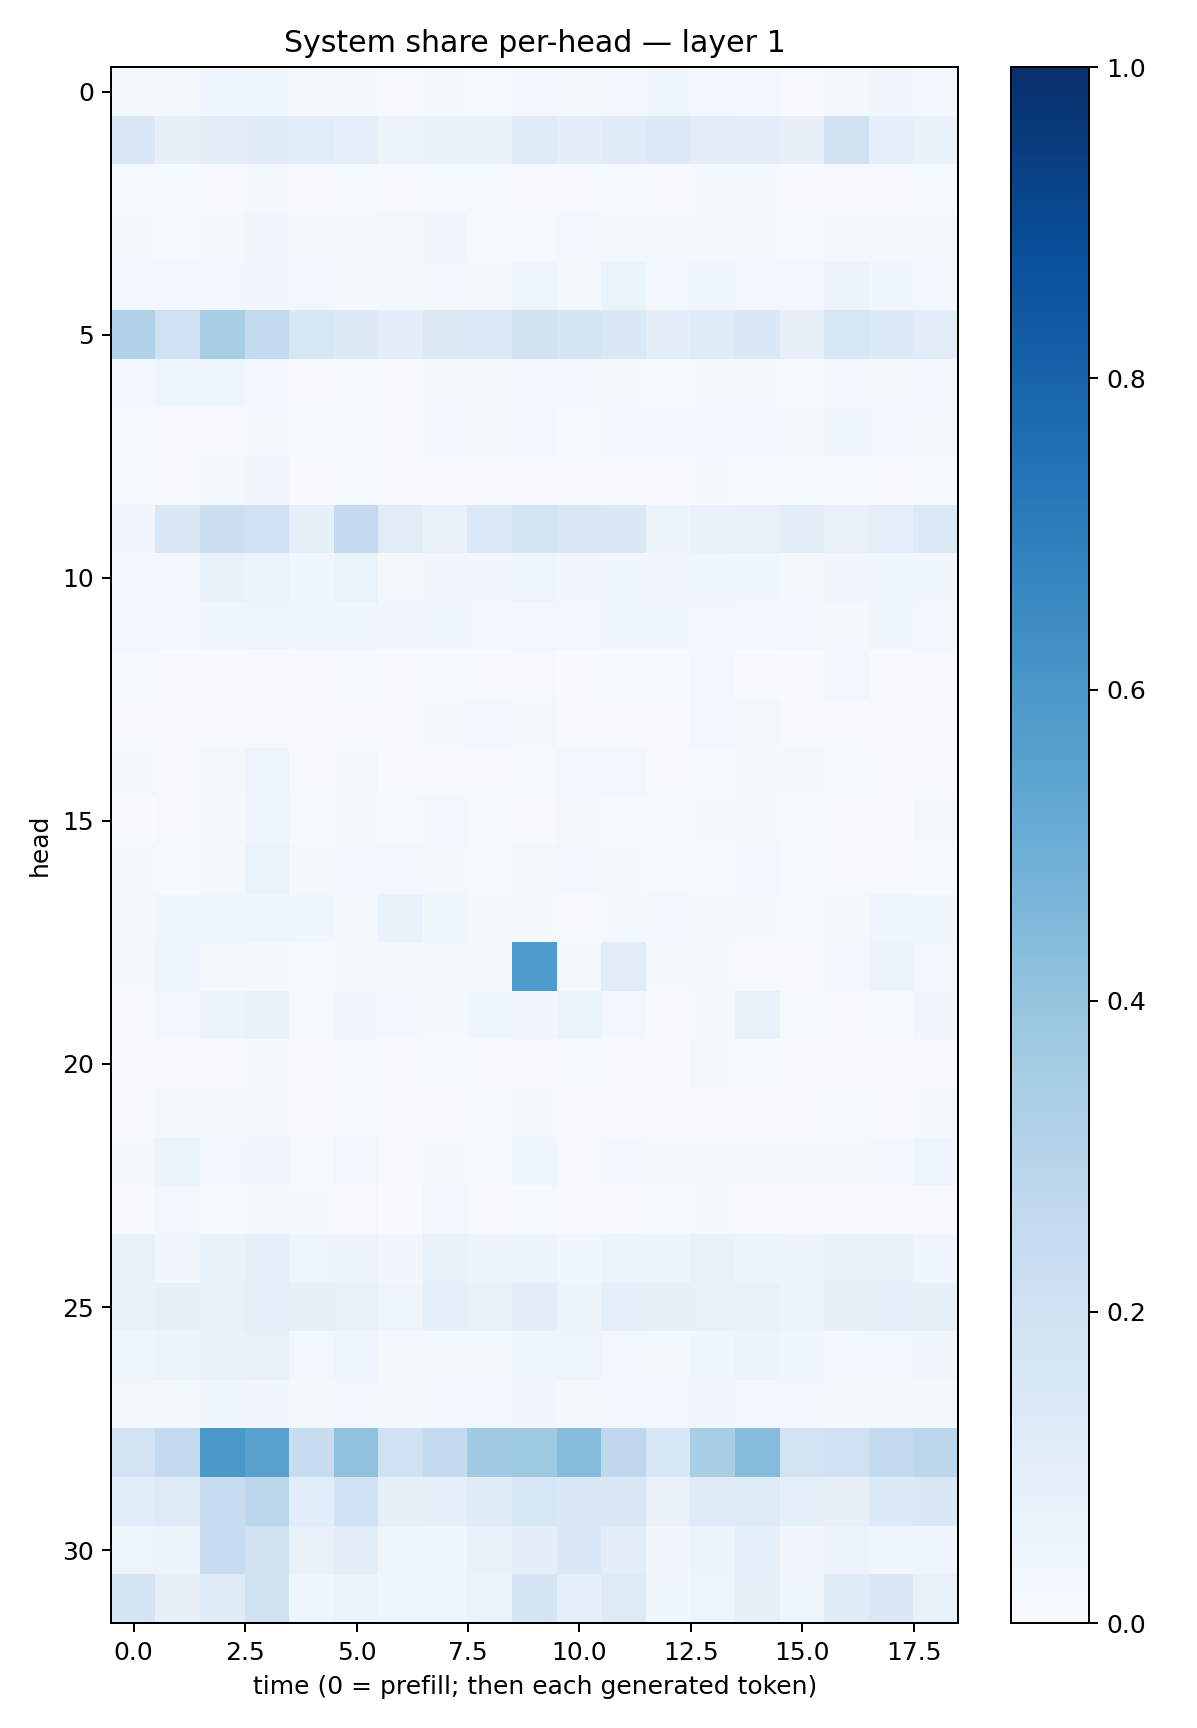

The table this chart was drawn from, first rows:
0.0157583, 0.017066026, 0.041059837, 0.03772472, 0.020461151, 0.021100197, 0.011395605, 0.02106943, 0.012371857, 0.024955757, 0.02117634, 0.025796248, 0.038126554, 0.026581401, 0.028750943, 0.009356188, 0.019836845, 0.034629323, 0.02741787
0.146, 0.08052, 0.1123, 0.1189, 0.1162, 0.08878, 0.06222, 0.06867, 0.07196, 0.1245, 0.09988, 0.1197, 0.1338, 0.113, 0.09481, 0.07936, 0.1953, 0.09085, 0.06776
0.01508, 0.01327, 0.01125, 0.01812, 0.009775, 0.01477, 0.005142, 0.0132, 0.01351, 0.01158, 0.01151, 0.01398, 0.008828, 0.01844, 0.01697, 0.008039, 0.009152, 0.009576, 0.01173
0.01803, 0.01253, 0.01737, 0.03196, 0.01937, 0.01947, 0.01615, 0.03512, 0.01538, 0.01184, 0.02438, 0.01731, 0.01776, 0.01898, 0.02281, 0.01483, 0.02175, 0.01722, 0.02046
0.02718, 0.024, 0.0299, 0.03249, 0.02605, 0.0234, 0.01788, 0.02802, 0.02275, 0.04392, 0.023, 0.05168, 0.02996, 0.0352, 0.0264, 0.02482, 0.05684, 0.03753, 0.02597
0.3167, 0.2032, 0.345, 0.2607, 0.1538, 0.1312, 0.09826, 0.125, 0.1397, 0.1937, 0.1659, 0.146, 0.09931, 0.1201, 0.1409, 0.07983, 0.1626, 0.1344, 0.1123
0.02762, 0.04309, 0.04491, 0.03044, 0.01103, 0.01551, 0.01106, 0.01867, 0.01671, 0.02551, 0.02353, 0.01722, 0.01295, 0.01699, 0.01936, 0.01381, 0.02852, 0.02275, 0.02674
0.01415, 0.01076, 0.01094, 0.01615, 0.01362, 0.0145, 0.011, 0.02494, 0.01925, 0.03096, 0.01559, 0.02847, 0.02545, 0.02485, 0.02494, 0.02027, 0.03825, 0.02946, 0.02322
0.0125, 0.01134, 0.01684, 0.03273, 0.00681, 0.01506, 0.01115, 0.01019, 0.00845, 0.00979, 0.009762, 0.01033, 0.007863, 0.016, 0.01202, 0.01486, 0.01246, 0.01099, 0.0142
0.03339, 0.1476, 0.2161, 0.209, 0.0822, 0.2519, 0.1106, 0.07629, 0.1396, 0.1842, 0.1496, 0.1474, 0.05366, 0.06804, 0.0765, 0.1024, 0.07242, 0.08794, 0.1401
0.02705, 0.02896, 0.06794, 0.05603, 0.03895, 0.06525, 0.0223, 0.03299, 0.03311, 0.04952, 0.03297, 0.03892, 0.03495, 0.03973, 0.03657, 0.0164, 0.03234, 0.0388, 0.03579
0.02641, 0.02716, 0.04323, 0.04743, 0.04443, 0.04651, 0.03219, 0.03592, 0.02898, 0.03034, 0.02815, 0.0353, 0.03677, 0.03077, 0.0258, 0.02551, 0.02227, 0.03865, 0.0257
0.01186, 0.006112, 0.005983, 0.007008, 0.01002, 0.01194, 0.00463, 0.01205, 0.006892, 0.009077, 0.003366, 0.01227, 0.01227, 0.02544, 0.004886, 0.001824, 0.02665, 0.005234, 0.008218
0.003765, 0.006721, 0.007479, 0.008803, 0.01009, 0.00967, 0.008612, 0.01903, 0.02746, 0.01781, 0.005409, 0.007616, 0.01028, 0.02532, 0.01828, 0.006935, 0.004118, 0.005855, 0.007042
0.01706, 0.009671, 0.02239, 0.04917, 0.01116, 0.01767, 0.005925, 0.008668, 0.01107, 0.01284, 0.02716, 0.02594, 0.01046, 0.01346, 0.01937, 0.02017, 0.01419, 0.006281, 0.01008
0.001135, 0.009149, 0.02056, 0.04466, 0.01503, 0.01975, 0.01541, 0.02437, 0.01251, 0.007174, 0.01793, 0.01242, 0.01398, 0.01813, 0.02228, 0.01469, 0.004996, 0.002637, 0.01785
0.01581, 0.01424, 0.02337, 0.06289, 0.01744, 0.0292, 0.02803, 0.02015, 0.01512, 0.01578, 0.027, 0.01645, 0.01194, 0.0145, 0.0278, 0.01353, 0.008446, 0.0117, 0.01296
0.02126, 0.03728, 0.03672, 0.03959, 0.03548, 0.01809, 0.06945, 0.03598, 0.01741, 0.02279, 0.01098, 0.02019, 0.02937, 0.01938, 0.01997, 0.01475, 0.01875, 0.04156, 0.03642
0.02194, 0.04496, 0.01702, 0.02343, 0.01338, 0.01982, 0.01669, 0.02021, 0.01733, 0.5833, 0.01578, 0.1114, 0.01773, 0.0182, 0.01033, 0.009808, 0.03001, 0.05563, 0.03107
0.01039, 0.0286, 0.05498, 0.06814, 0.01255, 0.0342, 0.02705, 0.01721, 0.03873, 0.03257, 0.05093, 0.02513, 0.01124, 0.01849, 0.07745, 0.01465, 0.01076, 0.01326, 0.03394
0.007252, 0.007692, 0.01027, 0.02325, 0.006533, 0.01367, 0.007284, 0.01173, 0.007617, 0.01154, 0.01299, 0.005307, 0.007735, 0.02241, 0.01373, 0.006475, 0.006532, 0.01164, 0.00895
0.005377, 0.01619, 0.01677, 0.016, 0.006582, 0.01455, 0.004771, 0.009986, 0.01475, 0.01571, 0.009228, 0.006439, 0.006096, 0.009667, 0.009684, 0.00566, 0.01373, 0.006464, 0.01652
0.01937, 0.0509, 0.02588, 0.03295, 0.01354, 0.0288, 0.01166, 0.01868, 0.01549, 0.04329, 0.0099, 0.0246, 0.01596, 0.02024, 0.01889, 0.02112, 0.01865, 0.02974, 0.04799
0.007432, 0.02348, 0.01549, 0.02061, 0.02108, 0.008219, 0.003338, 0.03042, 0.01095, 0.01428, 0.004632, 0.01036, 0.0141, 0.02302, 0.007996, 0.01172, 0.005042, 0.006083, 0.01078
0.07269, 0.03309, 0.06817, 0.09057, 0.0498, 0.05789, 0.03291, 0.06766, 0.05691, 0.05685, 0.03883, 0.05334, 0.05891, 0.0725, 0.05895, 0.05654, 0.06941, 0.06718, 0.04373
0.06828, 0.07939, 0.07089, 0.08848, 0.08248, 0.07357, 0.04902, 0.09085, 0.07194, 0.1014, 0.05837, 0.09197, 0.08075, 0.07737, 0.07333, 0.05634, 0.07881, 0.08623, 0.07879
0.04166, 0.05101, 0.06884, 0.07572, 0.02587, 0.04243, 0.01832, 0.02032, 0.01746, 0.0425, 0.04945, 0.03004, 0.02171, 0.03811, 0.0565, 0.03954, 0.02816, 0.02674, 0.03316
0.01619, 0.01624, 0.0362, 0.03417, 0.02161, 0.02784, 0.0178, 0.02822, 0.02645, 0.03382, 0.02343, 0.02524, 0.02553, 0.03495, 0.02728, 0.02469, 0.02145, 0.01574, 0.01832
0.184, 0.2588, 0.5995, 0.5519, 0.2379, 0.4073, 0.1995, 0.2548, 0.3637, 0.375, 0.4308, 0.2689, 0.1547, 0.341, 0.4375, 0.1835, 0.2105, 0.2604, 0.2777
0.1065, 0.1226, 0.2373, 0.2804, 0.1079, 0.2009, 0.08292, 0.08698, 0.1176, 0.1636, 0.146, 0.1465, 0.07382, 0.122, 0.1236, 0.09327, 0.08102, 0.1356, 0.1409
0.04707, 0.0579, 0.2417, 0.188, 0.07385, 0.1035, 0.04006, 0.03815, 0.07182, 0.1012, 0.1451, 0.1026, 0.03143, 0.06227, 0.092, 0.03492, 0.05754, 0.04101, 0.04279
0.1742, 0.07999, 0.1209, 0.197, 0.04534, 0.05794, 0.04076, 0.04674, 0.06633, 0.1676, 0.08724, 0.1239, 0.03719, 0.04926, 0.08196, 0.04143, 0.1173, 0.1441, 0.07713
